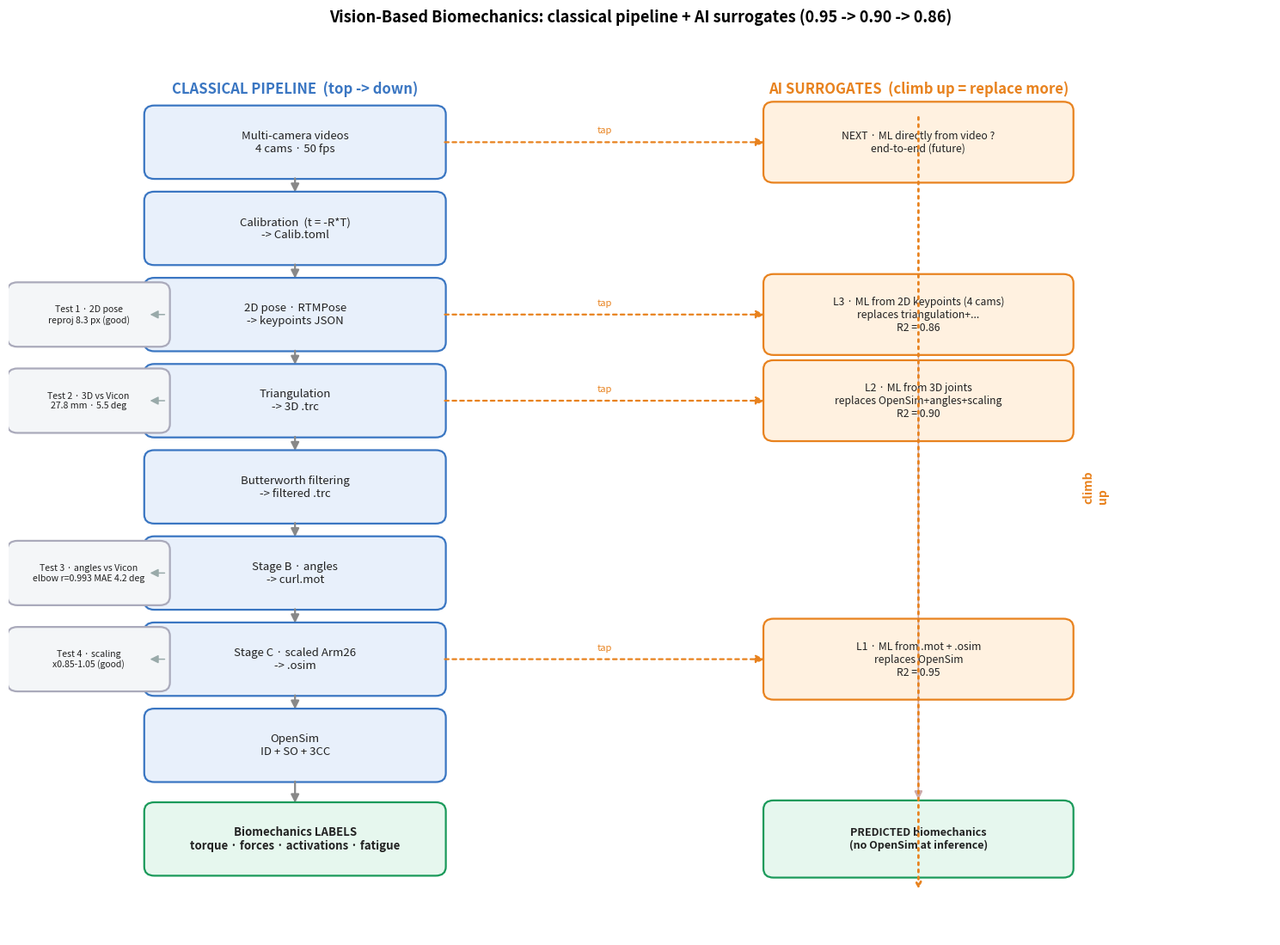

This figure's Python source:
# pyright: reportMissingImports=false
"""Dessine le pipeline (classique descendant + AI montant) en PNG -> batch/report_figs/pipeline_diagram.png"""
import os, matplotlib
matplotlib.use("Agg")
import matplotlib.pyplot as plt
from matplotlib.patches import FancyBboxPatch, FancyArrowPatch

OUT = r"C:\Users\21652\Downloads\OpenSimOverView\Vision-Based Optical Simulation\batch\report_figs\pipeline_diagram.png"
fig, ax = plt.subplots(figsize=(15, 11)); ax.set_xlim(0, 15); ax.set_ylim(0, 11.5); ax.axis("off")
CL = "#e8f0fb"; CLe = "#3a76c2"; AIc = "#fff1e0"; AIe = "#e8821e"; OUTc = "#e6f7ee"; OUTe = "#1a9a5a"; TS = "#f4f6f8"


def box(x, y, w, h, txt, fc, ec, fs=9.5, bold=False):
    ax.add_patch(FancyBboxPatch((x - w / 2, y - h / 2), w, h, boxstyle="round,pad=0.04,rounding_size=0.12",
                                fc=fc, ec=ec, lw=1.6))
    ax.text(x, y, txt, ha="center", va="center", fontsize=fs, fontweight="bold" if bold else "normal", color="#222")


def arrow(x1, y1, x2, y2, style="-|>", color="#555", dotted=False, lw=1.6, lab=None):
    ls = (0, (2, 2)) if dotted else "-"
    ax.add_patch(FancyArrowPatch((x1, y1), (x2, y2), arrowstyle=style, mutation_scale=14, color=color, lw=lw, linestyle=ls))
    if lab: ax.text((x1 + x2) / 2, (y1 + y2) / 2 + 0.12, lab, fontsize=8, color=color, ha="center")


# ===== Classical pipeline (descendant), colonne x=3.4 =====
xc = 3.4; ys = [10.6, 9.45, 8.3, 7.15, 6.0, 4.85, 3.7, 2.55, 1.3]
labels = ["Multi-camera videos\n4 cams · 50 fps", "Calibration  (t = -R*T)\n-> Calib.toml",
          "2D pose · RTMPose\n-> keypoints JSON", "Triangulation\n-> 3D .trc",
          "Butterworth filtering\n-> filtered .trc", "Stage B · angles\n-> curl.mot",
          "Stage C · scaled Arm26\n-> .osim", "OpenSim\nID + SO + 3CC",
          "Biomechanics LABELS\ntorque · forces · activations · fatigue"]
for i, (y, t) in enumerate(zip(ys, labels)):
    isout = (i == 8)
    box(xc, y, 3.5, 0.9, t, OUTc if isout else CL, OUTe if isout else CLe, 9.5, isout)
    if i < 8: arrow(xc, y - 0.45, xc, ys[i + 1] + 0.45, color="#888")
ax.text(xc, 11.25, "CLASSICAL PIPELINE  (top -> down)", ha="center", fontsize=12, fontweight="bold", color=CLe)

# ===== Tests (a gauche) =====
tests = {2: "Test 1 · 2D pose\nreproj 8.3 px (good)", 3: "Test 2 · 3D vs Vicon\n27.8 mm · 5.5 deg",
         5: "Test 3 · angles vs Vicon\nelbow r=0.993 MAE 4.2 deg", 6: "Test 4 · scaling\nx0.85-1.05 (good)"}
for i, t in tests.items():
    box(0.95, ys[i], 1.85, 0.78, t, TS, "#aab", 7.6)
    arrow(1.88, ys[i], xc - 1.75, ys[i], color="#9aa", lw=1.1)

# ===== AI surrogates (montant), colonne x=10.8 =====
xa = 10.8
ai = [("L1 · ML from .mot + .osim\nreplaces OpenSim\nR2 = 0.95", 3.7, 6),    # tap MOD (index6)
      ("L2 · ML from 3D joints\nreplaces OpenSim+angles+scaling\nR2 = 0.90", 7.15, 3),  # tap TRI (3)
      ("L3 · ML from 2D keypoints (4 cams)\nreplaces triangulation+...\nR2 = 0.86", 8.3, 2),  # tap P2D (2)
      ("NEXT · ML directly from video ?\nend-to-end (future)", 10.6, 0)]     # tap V (0)
for t, y, tapidx in ai:
    fut = "future" in t
    box(xa, y, 3.6, 1.0, t, AIc, AIe, 8.8)
    arrow(xc + 1.75, ys[tapidx], xa - 1.8, y, color=AIe, dotted=True, lab="tap")
ax.text(xa, 11.25, "AI SURROGATES  (climb up = replace more)", ha="center", fontsize=12, fontweight="bold", color=AIe)

# ===== Predicted box =====
box(xa, 1.3, 3.6, 0.95, "PREDICTED biomechanics\n(no OpenSim at inference)", OUTc, OUTe, 9, True)
for _, y, _ in ai[:3]: arrow(xa, y - 0.5, xa, 1.3 + 0.5, color="#caa", lw=1.0)

ax.annotate("", xy=(xa, 11.0), xytext=(xa, 0.6), arrowprops=dict(arrowstyle="<-", color=AIe, lw=2, linestyle=(0, (1, 2))))
ax.text(xa + 1.95, 6, "climb\nup", fontsize=10, color=AIe, fontweight="bold", rotation=90, va="center")

fig.suptitle("Vision-Based Biomechanics: classical pipeline + AI surrogates (0.95 -> 0.90 -> 0.86)",
             fontsize=13, fontweight="bold", y=0.995)
fig.tight_layout(rect=[0, 0, 1, 0.97]); fig.savefig(OUT, dpi=140, bbox_inches="tight"); plt.close()
print("wrote", OUT)
